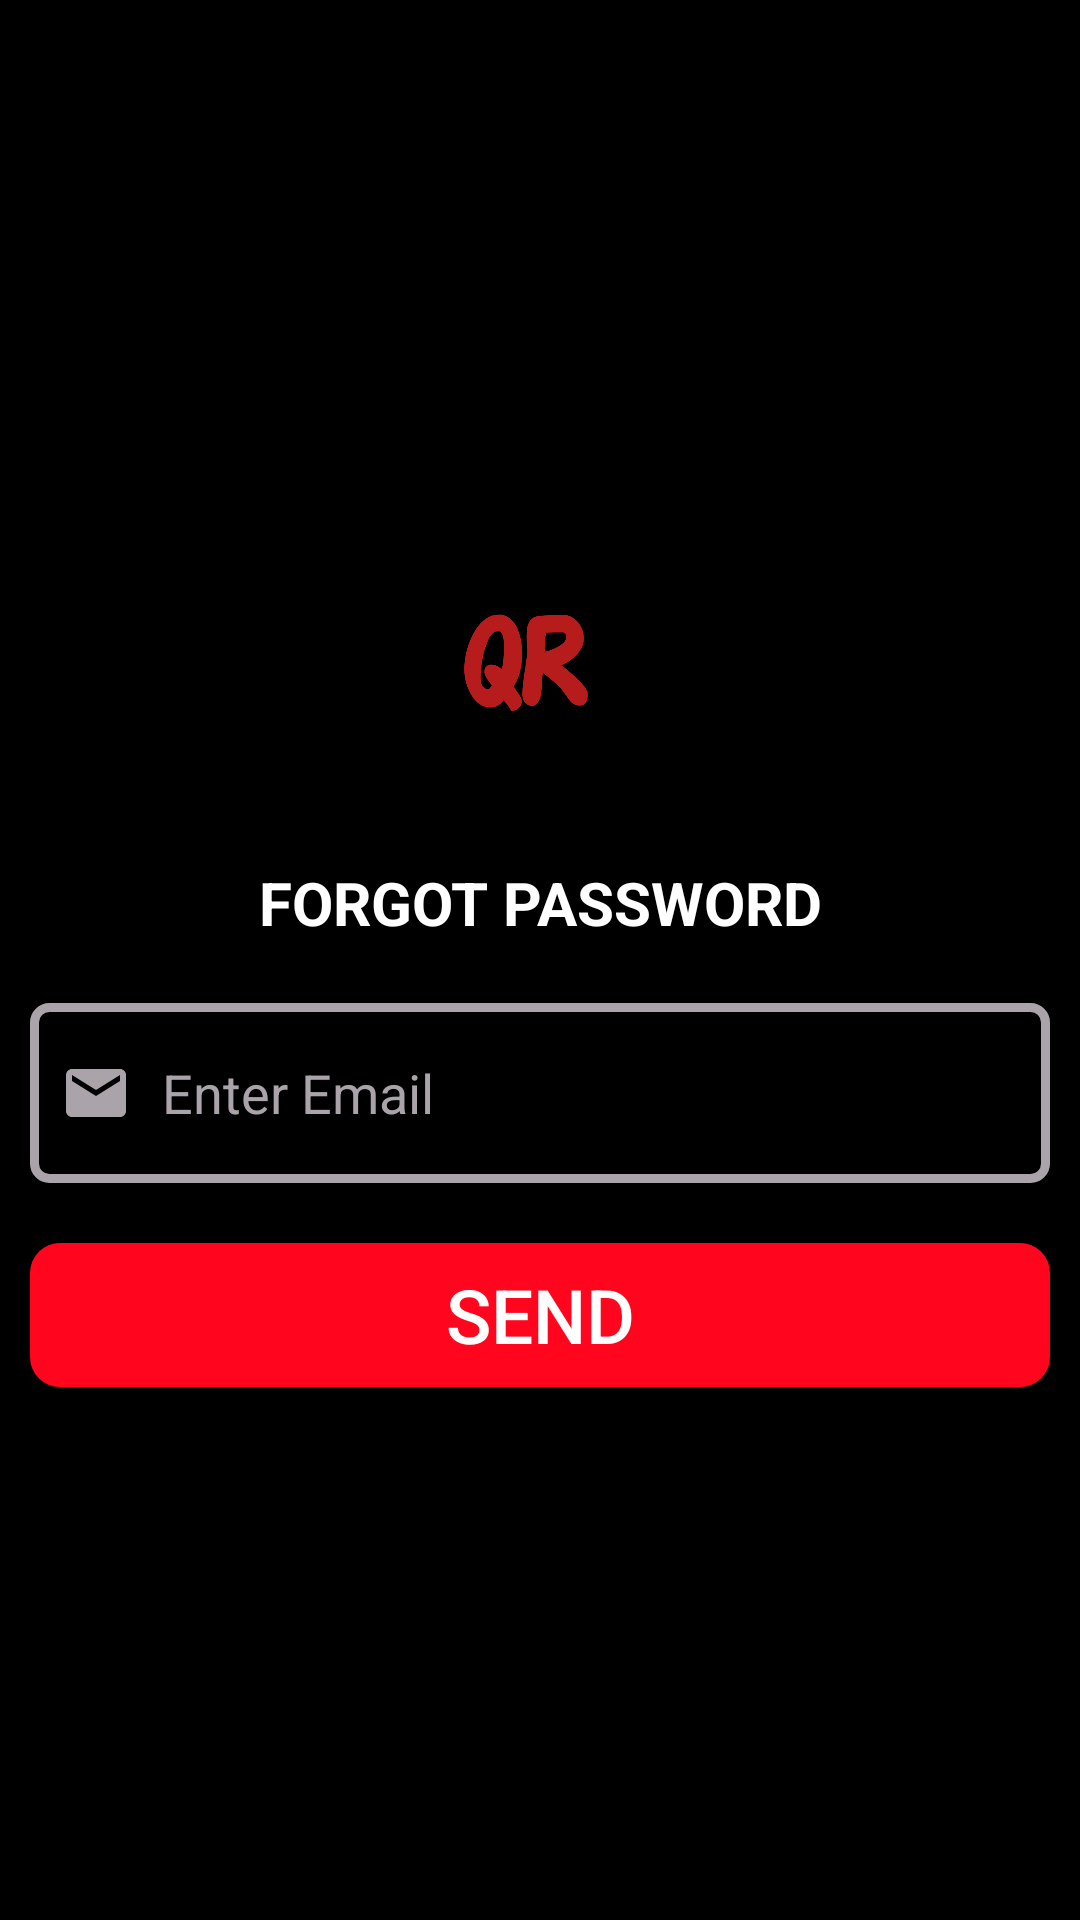

Android layout source for this screen:
<!-- AndroidManifest.xml: application theme AppTheme -->
<!-- res/layout/activity_forgot_password.xml -->
<LinearLayout xmlns:android="http://schemas.android.com/apk/res/android"
    xmlns:app="http://schemas.android.com/apk/res-auto"
    xmlns:tools="http://schemas.android.com/tools"
    android:layout_width="match_parent"
    android:orientation="vertical"
    android:background="#000000"
    android:gravity="center"
    android:layout_height="match_parent"
    tools:context=".ForgotPassword">

    <ImageView
        android:id="@+id/imageView"
        android:layout_width="200dp"
        android:layout_height="100dp"
        android:layout_gravity="center"
        app:srcCompat="@drawable/qrnot" />

    <TextView
        android:layout_width="match_parent"
        android:layout_height="wrap_content"
        android:text="FORGOT PASSWORD"
        android:textStyle="bold"
        android:textSize="20dp"
        android:textColor="#FFFFFF"
        android:layout_marginTop="20dp"
        android:layout_marginBottom="10dp"
        android:textAlignment="center"
        />


    <EditText
        android:layout_width="match_parent"
        android:layout_height="60dp"
        android:hint="Enter Email"
        android:layout_margin="10dp"
        android:textColor="#ffffff"
        android:paddingStart="10dp"
        android:drawableStart="@drawable/email_login"
        android:drawablePadding="10dp"
        android:inputType="textEmailAddress"
        android:textColorHint="@color/grey"
        android:id="@+id/forgot_pswd"
        android:background="@drawable/custom_input"
        android:drawableLeft="@drawable/email_login"
        android:paddingLeft="10dp" />


    <Button
        android:id="@+id/button_fgt"
        android:layout_width="match_parent"
        android:layout_height="wrap_content"
        android:layout_margin="10dp"
        android:layout_marginTop="700dp"
        android:background="@drawable/bottom_back_login"
        android:text="Send"
        android:textColor="#ffffff"
        android:textSize="25sp" />


</LinearLayout>
<!-- resources referenced by this layout -->
<resources>
  <color name="grey">#AAA4AA</color>
  <!-- drawable bottom_back_login (drawable) -->
  <?xml version="1.0" encoding="utf-8"?>
  <shape xmlns:android="http://schemas.android.com/apk/res/android">
  
      <solid android:color="#FF061E"/>
      <corners android:radius="10dp"/>
  </shape>
  <!-- drawable custom_input (drawable) -->
  <?xml version="1.0" encoding="utf-8"?>
  <selector xmlns:android="http://schemas.android.com/apk/res/android">
  
  <item android:state_enabled="true" android:state_focused="true">
      <shape android:shape="rectangle">
          <solid android:color="#000000"/>
          <corners android:radius="5dp"/>
          <stroke android:color="#ffffff" android:width="3dp"/>
      </shape>
  </item>
  
  <item android:state_enabled="true" >
      <shape android:shape="rectangle">
          <solid android:color="#000000"/>
          <corners android:radius="5dp"/>
          <stroke android:color="@color/grey" android:width="3dp"/>
      </shape>
  </item>
  </selector>
  <!-- drawable email_login (drawable) -->
  <selector xmlns:android="http://schemas.android.com/apk/res/android">
  
      <item android:state_focused="true"
          android:drawable="@drawable/email_focused_login"
          />
      <item android:state_focused="false"
          android:drawable="@drawable/email_grey_login"
          />
  </selector>
  <!-- drawable qrnot: png bitmap (drawable, 43432 bytes) -->
  <style name="AppTheme" parent="Theme.AppCompat.Light.NoActionBar">
          
  
          <item name="colorPrimary">@color/colorPrimary</item>
          <item name="colorPrimaryDark">@color/colorPrimaryDark</item>
          <item name="colorAccent">@color/colorAccent</item>
      </style>
  <!-- drawable email_focused_login (drawable) -->
  <?xml version="1.0" encoding="utf-8"?>
  <vector xmlns:android="http://schemas.android.com/apk/res/android"
      android:width="24dp"
      android:height="24dp"
      android:viewportWidth="24"
      android:viewportHeight="24">
      <path
          android:fillColor="#ffffff"
          android:pathData="M20,4L4,4c-1.1,0 -1.99,0.9 -1.99,2L2,18c0,1.1 0.9,2 2,2h16c1.1,0 2,-0.9 2,-2L22,6c0,-1.1 -0.9,-2 -2,-2zM20,8l-8,5 -8,-5L4,6l8,5 8,-5v2z"/>
  </vector>
  <!-- drawable email_grey_login (drawable) -->
  <vector xmlns:android="http://schemas.android.com/apk/res/android"
      android:width="24dp"
      android:height="24dp"
      android:viewportWidth="24"
      android:viewportHeight="24">
      <path
          android:fillColor="#AAA4AA"
          android:pathData="M20,4L4,4c-1.1,0 -1.99,0.9 -1.99,2L2,18c0,1.1 0.9,2 2,2h16c1.1,0 2,-0.9 2,-2L22,6c0,-1.1 -0.9,-2 -2,-2zM20,8l-8,5 -8,-5L4,6l8,5 8,-5v2z"/>
  </vector>
  <color name="colorPrimary">#FF061E</color>
  <color name="colorPrimaryDark">#F44336</color>
  <color name="colorAccent">#03DAC5</color>
</resources>
